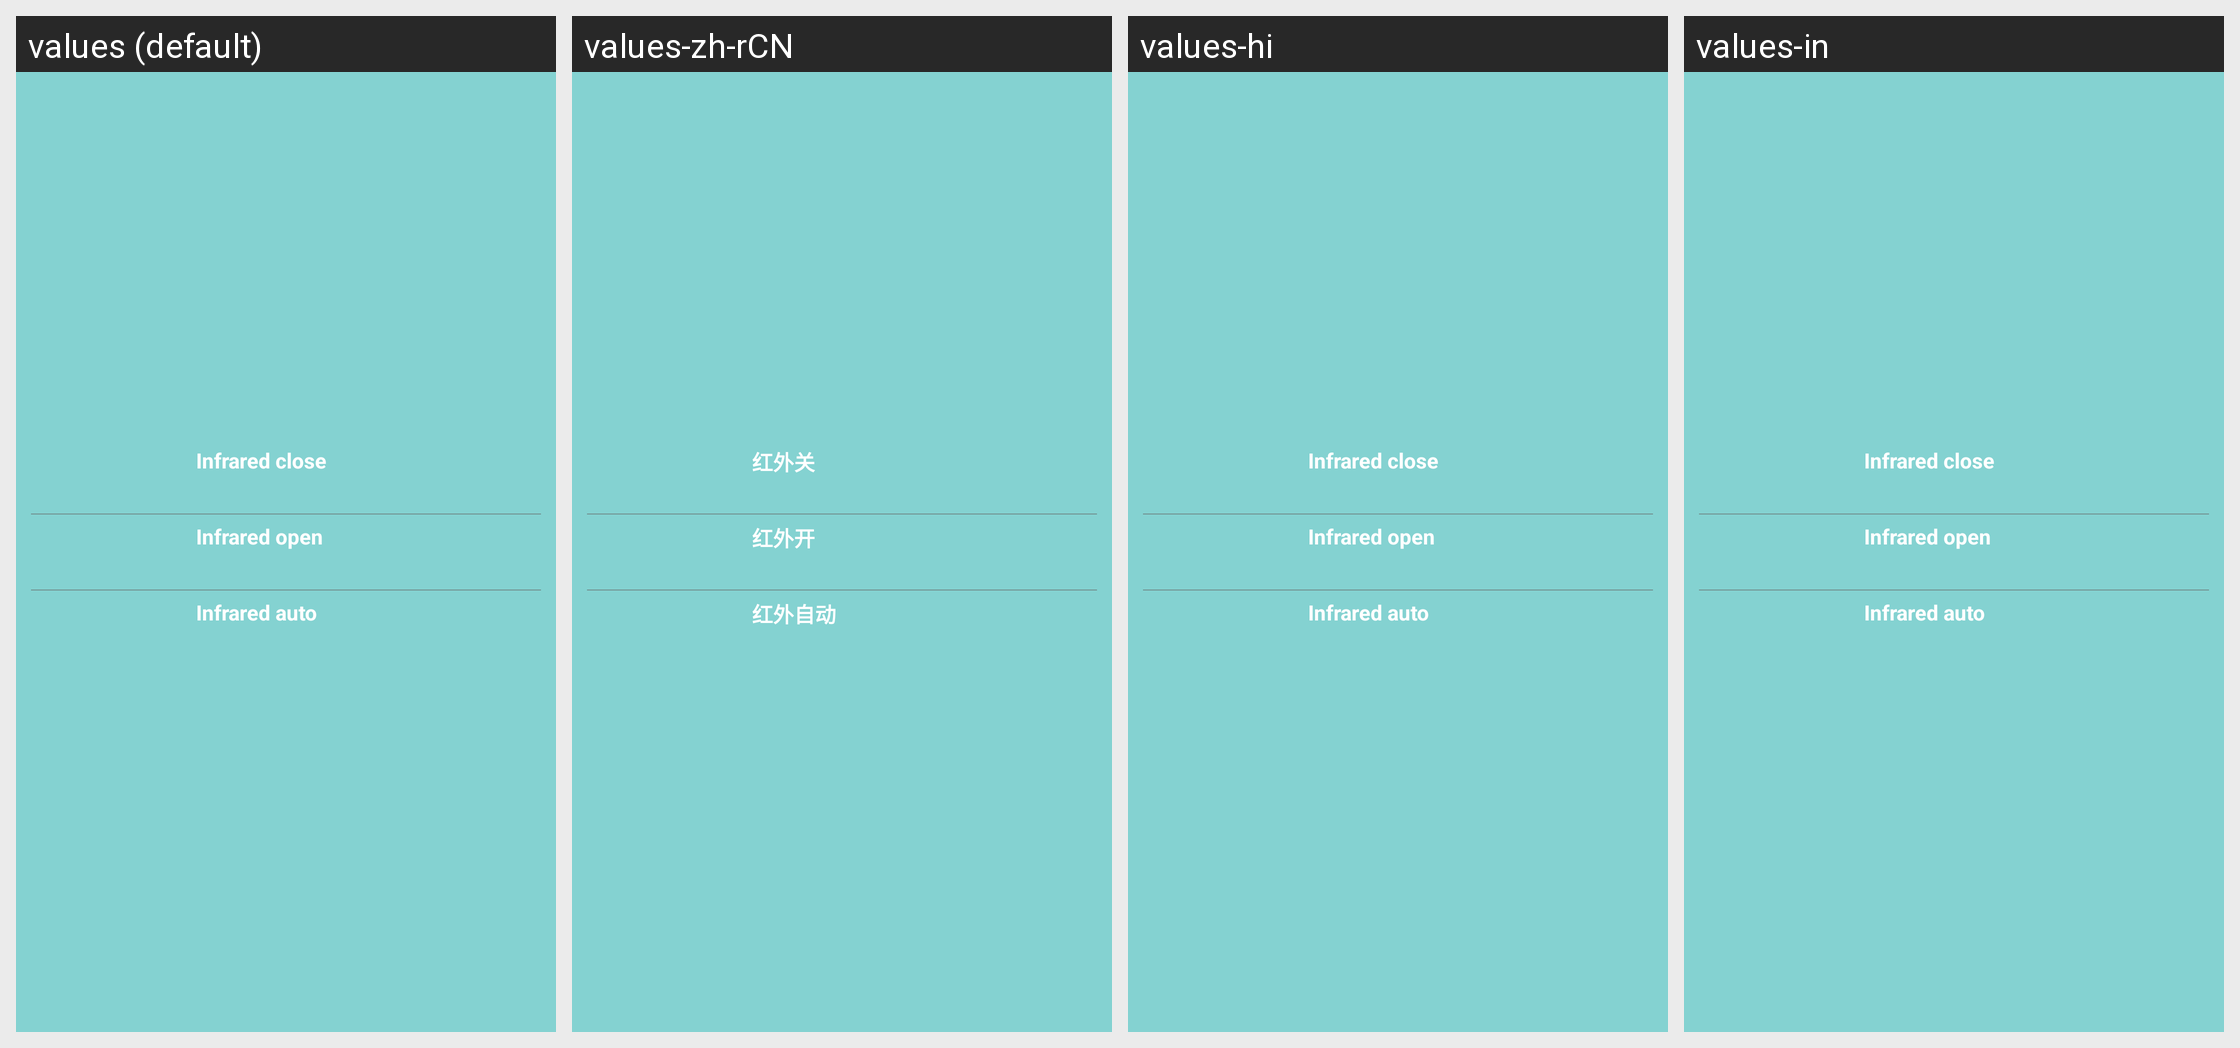

The same Android screen rendered under several of its app's locales, left to right. List the strings drawn on it with the default value and each locale's translation.
Android screen res/layout/popup_icut.xml rendered under 4 locales, left to right: values (default), values-zh-rCN, values-hi, values-in. Device: Nexus 5 (rendered at 1080×1920; each locale shown at half size, 540×960, under a caption strip naming it); theme Theme.Start.
Other locales in the repository, not shown: values-af, values-am, values-ar, values-as, values-az, values-be, values-bg, values-bn, values-bn-rIN, values-bs, values-ca, values-cs, values-da, values-de, values-el, values-en-rGB, values-es, values-es-rUS, values-et, values-eu, values-fa, values-fi, values-fr, values-fr-rCA, values-gem, values-gl, values-gu, values-hr, values-hu, values-hy, values-id, values-is, values-it, values-iw, values-ja, values-ka, values-kk, values-km, values-kn, values-ko, values-ky, values-lo, values-lt, values-lv, values-mk, values-ml, values-mn, values-mr, values-ms, values-my, values-nb, values-ne, values-nl, values-or, values-pa, values-pl, values-pt, values-pt-rBR, values-pt-rPT, values-ro, values-ru, values-si, values-sk, values-sl, values-sq, values-sr, values-sv, values-sw, values-ta, values-te, values-th, values-tl, values-tr, values-tw, values-uk, values-ur, values-uz, values-vi, values-zh, values-zh-rHK, values-zh-rTW, values-zu.
Strings drawn on this screen, with the default value and each locale's value (text and hints the layout hard-codes, and strings that could not be matched under every locale, appear in the picture but are not listed):

icut_close
  values: Infrared close
  values-zh-rCN: 红外关
  values-hi: Infrared close  [not translated; the default value is used]
  values-in: Infrared close  [not translated; the default value is used]

icut_open
  values: Infrared open
  values-zh-rCN: 红外开
  values-hi: Infrared open  [not translated; the default value is used]
  values-in: Infrared open  [not translated; the default value is used]

icut_auto
  values: Infrared auto
  values-zh-rCN: 红外自动
  values-hi: Infrared auto  [not translated; the default value is used]
  values-in: Infrared auto  [not translated; the default value is used]
